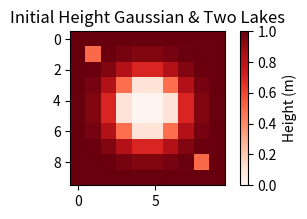

This figure's Python source:
import matplotlib.pyplot as plt
import numpy as np
from scipy.interpolate import RegularGridInterpolator


def export_gaussian_DEM(num_points=20, diagnostic_plots=False):
    """
    Generate a Gaussian elevation map with two lakes in the upper left and
    bottom right corners.
    The output is normalised between 0 and 1, so scale it by some factor to
    obtain a realistic firn depth.

    Parameters
    ----------
    num_points : float, optional
        Number of points to generate for our grid. Set this to the amount of
        points in the x and y directions of your model grid.
        Currently only works for square grids.
        Default 20.
    diagnostic_plots : bool, optional
        Flag to determine whether to generate some figures to visualise the
        elevation map.
        Default False.

    Returns
    -------
    interpolated_heights : array_like, float, dimension(x, y)
        Gaussian elevation map interpolated to num_points points.

    """

    def Gaussian(x, y):
        mu_x = mu_y = 0
        sigma = 0.3
        height = (
            1
            / (2 * np.pi * sigma**2)
            * np.exp(-((x - mu_x) ** 2 + (y - mu_y) ** 2) / (2 * sigma**2))
        )
        return 1 - height

    x = y = np.linspace(-1, 1, 10)
    x1, y1 = np.meshgrid(x, y)
    heights = Gaussian(x1, y1)
    heights[1, 1] = 0.5
    heights[8, 8] = 0.5
    scale = len(heights) / num_points

    def interpolate_DEM(heights, scale):
        """Interpolate the DEM from the original Gaussian to the scale that we
        want"""
        x = np.linspace(0, 1, len(heights))
        y = np.linspace(0, 1, len(np.transpose(heights)))
        interp = RegularGridInterpolator(
            (x, y), heights, bounds_error=False, fill_value=None
        )
        xx = np.linspace(0, 1, int(len(heights) / scale))
        yy = np.linspace(0, 1, int(len(np.transpose(heights)) / scale))
        X, Y = np.meshgrid(xx, yy, indexing="ij")
        return interp((X, Y))

    interpolated_heights = interpolate_DEM(heights, scale)
    interpolated_heights = (
        interpolated_heights + interpolated_heights[::-1, ::-1]
    ) / 2
    if diagnostic_plots:
        fig = plt.figure(figsize=(4, 2))
        plt.imshow(interpolated_heights, vmin=0, vmax=1)
        plt.set_cmap("Reds")
        cbar = plt.colorbar()
        cbar.set_label("Height (m)")
        plt.title("Initial Height Gaussian & Two Lakes")
        plt.show()
    return np.clip(interpolated_heights, 0, 1)


if __name__ == "__main__":
    """
    Run the script to generate a test case DEM and plot it up.
    """
    h = export_gaussian_DEM(num_points=10, diagnostic_plots=True)
